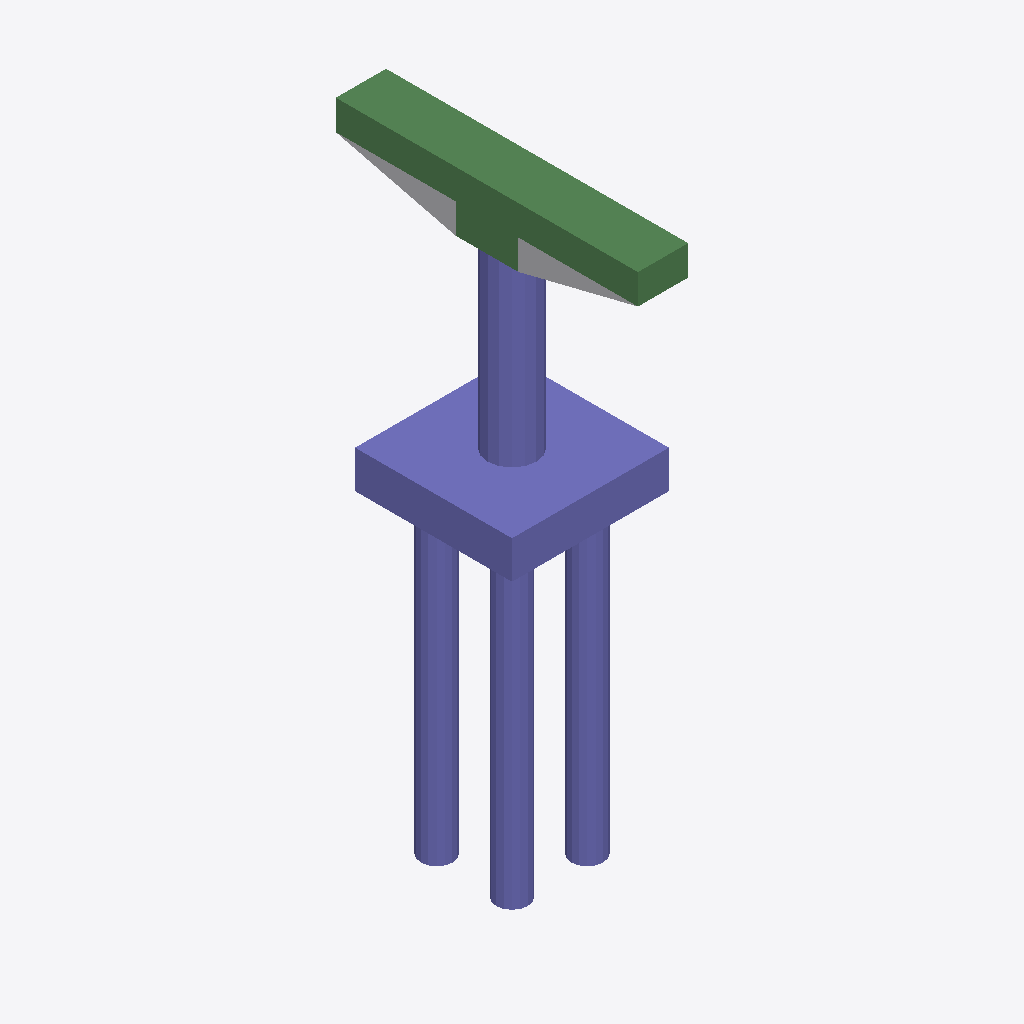
Isometric view of an IFC building model (IFC-SPF (STEP), schema IFC4, length unit foot), seen from the south-west, elements coloured by IFC class: 32 columns (violet), 8 beams (green), 1 other element (light grey).
Extent 5.0 m × 9.6 m × 18.9 m (x, y, z). Storeys (2): L1 at 0.00 m; L2 at 3.66 m. Elements (51): 42 IfcColumn, 8 IfcBeam, 1 IfcBuildingElementProxy.

HEADER;
FILE_DESCRIPTION(('ViewDefinition [ReferenceView_V1.2]','RevitIdentifiers [ContentGUID: 81df6815-0fe6-44e0-beea-c9996a3e5c41, VersionGUID: 68cc5534-5b69-4e38-a02f-350ba228c9a5, NumberOfSaves: 0]','CoordinateReference [CoordinateBase: Shared Coordinates]','ExchangeRequirement [Structural]'),'2;1');
FILE_NAME('M_35_3L_NF_S_Sub_updated.ifc','2026-06-23T01:02:02+05:30',(''),(''),'ODA SDAI 25.12','Autodesk - Revit 27.0.20.10 (ENU) - 27.0.20.10','');
FILE_SCHEMA(('IFC4'));
ENDSEC;
DATA;
#27=IFCPROJECT('21tsWL3_P4uBxgoPcLmQEn',#6,'Project Number',$,$,'Project Name','Project Status',(#22),#2410);
#41=IFCSITE('21tsWL3_P4uBxgoPcLmQEp',#6,'The site:1246168',$,$,#40,$,$,.ELEMENT.,(42,21,31,401672),(-71,-3,-24,-345703),0.0,$,$);
#31=IFCBUILDING('21tsWL3_P4uBxgoPcLmQEm',#6,'Building Name',$,$,#30,$,'Building Name',.ELEMENT.,$,$,#28);
#34=IFCBUILDINGSTOREY('2JF4e6axWHqu3u0C1FZlmi',#6,'L1',$,$,#33,$,'L1',.ELEMENT.,0.0);
#38=IFCBUILDINGSTOREY('1ZGO8hrFCHqw0v0026FpFv',#6,'L2',$,$,#37,$,'L2',.ELEMENT.,12.0);
#1466=IFCCOLUMN('1ep5KqMsbEEA0lDGkYEyfT',#6,'Column#61',$,$,#1465,#1462,'1246200',.NOTDEFINED.);
#1196=IFCCOLUMN('1ep5KqMsbEEA0lDGkYEyfN',#6,'Column#9',$,$,#1195,#1192,'1246194',.NOTDEFINED.);
#163=IFCBEAM('1ep5KqMsbEEA0lDGkYEyf_',#6,'Beam#64',$,$,#162,#159,'1246171',.NOTDEFINED.);
#2276=IFCBEAM('1ep5KqMsbEEA0lDGkYEysl',#6,'Beam#62',$,$,#2275,#2272,'1246218',.NOTDEFINED.);
#76=IFCBUILDINGELEMENTPROXY('1ep5KqMsbEEA0lDGkYEyij',#6,'Structural Framing 1:Structural Framing 1:1245832',$,$,#75,#73,'1245832',.NOTDEFINED.);
#468=IFCBEAM('1ep5KqMsbEEA0lDGkYEyf7',#6,'Beam#53',$,$,#467,#464,'1246178',.NOTDEFINED.);
#1783=IFCBEAM('1ep5KqMsbEEA0lDGkYEyfQ',#6,'Beam#52',$,$,#1782,#1779,'1246207',.NOTDEFINED.);
#386=IFCBEAM('1ep5KqMsbEEA0lDGkYEyf5',#6,'Beam#65',$,$,#385,#382,'1246176',.NOTDEFINED.);
#127=IFCCOLUMN('1ep5KqMsbEEA0lDGkYEyf$',#6,'Column#32',$,$,#126,#123,'1246170',.NOTDEFINED.);
#1384=IFCCOLUMN('1ep5KqMsbEEA0lDGkYEyfJ',#6,'Column#31',$,$,#1383,#1380,'1246198',.NOTDEFINED.);
#1560=IFCCOLUMN('1ep5KqMsbEEA0lDGkYEyfV',#6,'Column#48',$,$,#1559,#1556,'1246202',.NOTDEFINED.);
#2194=IFCCOLUMN('1ep5KqMsbEEA0lDGkYEysj',#6,'Column#47',$,$,#2193,#2190,'1246216',.NOTDEFINED.);
#257=IFCCOLUMN('1ep5KqMsbEEA0lDGkYEyfu',#6,'Column#28',$,$,#256,#253,'1246173',.NOTDEFINED.);
#1020=IFCCOLUMN('1ep5KqMsbEEA0lDGkYEyfB',#6,'Column#27',$,$,#1019,#1016,'1246190',.NOTDEFINED.);
#433=IFCCOLUMN('1ep5KqMsbEEA0lDGkYEyf4',#6,'Column#44',$,$,#432,#429,'1246177',.NOTDEFINED.);
#703=IFCCOLUMN('1ep5KqMsbEEA0lDGkYEyf2',#6,'Column#43',$,$,#702,#699,'1246183',.NOTDEFINED.);
#562=IFCCOLUMN('1ep5KqMsbEEA0lDGkYEyf1',#6,'Column#39',$,$,#561,#558,'1246180',.NOTDEFINED.);
#750=IFCCOLUMN('1ep5KqMsbEEA0lDGkYEyfD',#6,'Column#40',$,$,#749,#746,'1246184',.NOTDEFINED.);
#1748=IFCCOLUMN('1ep5KqMsbEEA0lDGkYEyfR',#6,'Column#19',$,$,#1747,#1744,'1246206',.NOTDEFINED.);
#1877=IFCCOLUMN('1ep5KqMsbEEA0lDGkYEysa',#6,'Column#23',$,$,#1876,#1873,'1246209',.NOTDEFINED.);
#2018=IFCCOLUMN('1ep5KqMsbEEA0lDGkYEysX',#6,'Column#24',$,$,#2017,#2014,'1246212',.NOTDEFINED.);
#2323=IFCCOLUMN('1ep5KqMsbEEA0lDGkYEysk',#6,'Column#20',$,$,#2322,#2319,'1246219',.NOTDEFINED.);
#879=IFCCOLUMN('1ep5KqMsbEEA0lDGkYEyfE',#6,'Column#35',$,$,#878,#875,'1246187',.NOTDEFINED.);
#2241=IFCCOLUMN('1ep5KqMsbEEA0lDGkYEysi',#6,'Column#36',$,$,#2240,#2237,'1246217',.NOTDEFINED.);
#351=IFCCOLUMN('1ep5KqMsbEEA0lDGkYEyfw',#6,'Column#33',$,$,#350,#347,'1246175',.NOTDEFINED.);
#609=IFCCOLUMN('1ep5KqMsbEEA0lDGkYEyf0',#6,'Column#49',$,$,#608,#605,'1246181',.NOTDEFINED.);
#1830=IFCCOLUMN('1ep5KqMsbEEA0lDGkYEysb',#6,'Column#25',$,$,#1829,#1826,'1246208',.NOTDEFINED.);
#832=IFCCOLUMN('1ep5KqMsbEEA0lDGkYEyfF',#6,'Column#21',$,$,#831,#828,'1246186',.NOTDEFINED.);
#1337=IFCCOLUMN('1ep5KqMsbEEA0lDGkYEyfG',#6,'Column#41',$,$,#1336,#1333,'1246197',.NOTDEFINED.);
#1971=IFCCOLUMN('1ep5KqMsbEEA0lDGkYEysc',#6,'Column#17',$,$,#1970,#1967,'1246211',.NOTDEFINED.);
#2065=IFCCOLUMN('1ep5KqMsbEEA0lDGkYEysW',#6,'Column#45',$,$,#2064,#2061,'1246213',.NOTDEFINED.);
#1431=IFCCOLUMN('1ep5KqMsbEEA0lDGkYEyfI',#6,'Column#37',$,$,#1430,#1427,'1246199',.NOTDEFINED.);
#1513=IFCCOLUMN('1ep5KqMsbEEA0lDGkYEyfS',#6,'Column#29',$,$,#1512,#1509,'1246201',.NOTDEFINED.);
#973=IFCCOLUMN('1ep5KqMsbEEA0lDGkYEyf8',#6,'Column#15',$,$,#972,#969,'1246189',.NOTDEFINED.);
#1067=IFCCOLUMN('1ep5KqMsbEEA0lDGkYEyfA',#6,'Column#16',$,$,#1066,#1063,'1246191',.NOTDEFINED.);
#785=IFCBEAM('1ep5KqMsbEEA0lDGkYEyfC',#6,'Beam#63',$,$,#784,#781,'1246185',.NOTDEFINED.);
#2147=IFCBEAM('1ep5KqMsbEEA0lDGkYEysY',#6,'Beam#54',$,$,#2146,#2143,'1246215',.NOTDEFINED.);
#1102=IFCBEAM('1ep5KqMsbEEA0lDGkYEyfL',#6,'Beam#57',$,$,#1101,#1098,'1246192',.NOTDEFINED.);
#1149=IFCCOLUMN('1ep5KqMsbEEA0lDGkYEyfK',#6,'Column#13',$,$,#1148,#1145,'1246193',.NOTDEFINED.);
#656=IFCCOLUMN('1ep5KqMsbEEA0lDGkYEyf3',#6,'Column#11',$,$,#655,#652,'1246182',.NOTDEFINED.);
#1243=IFCCOLUMN('1ep5KqMsbEEA0lDGkYEyfM',#6,'Column#12',$,$,#1242,#1239,'1246195',.NOTDEFINED.);
ENDSEC;
